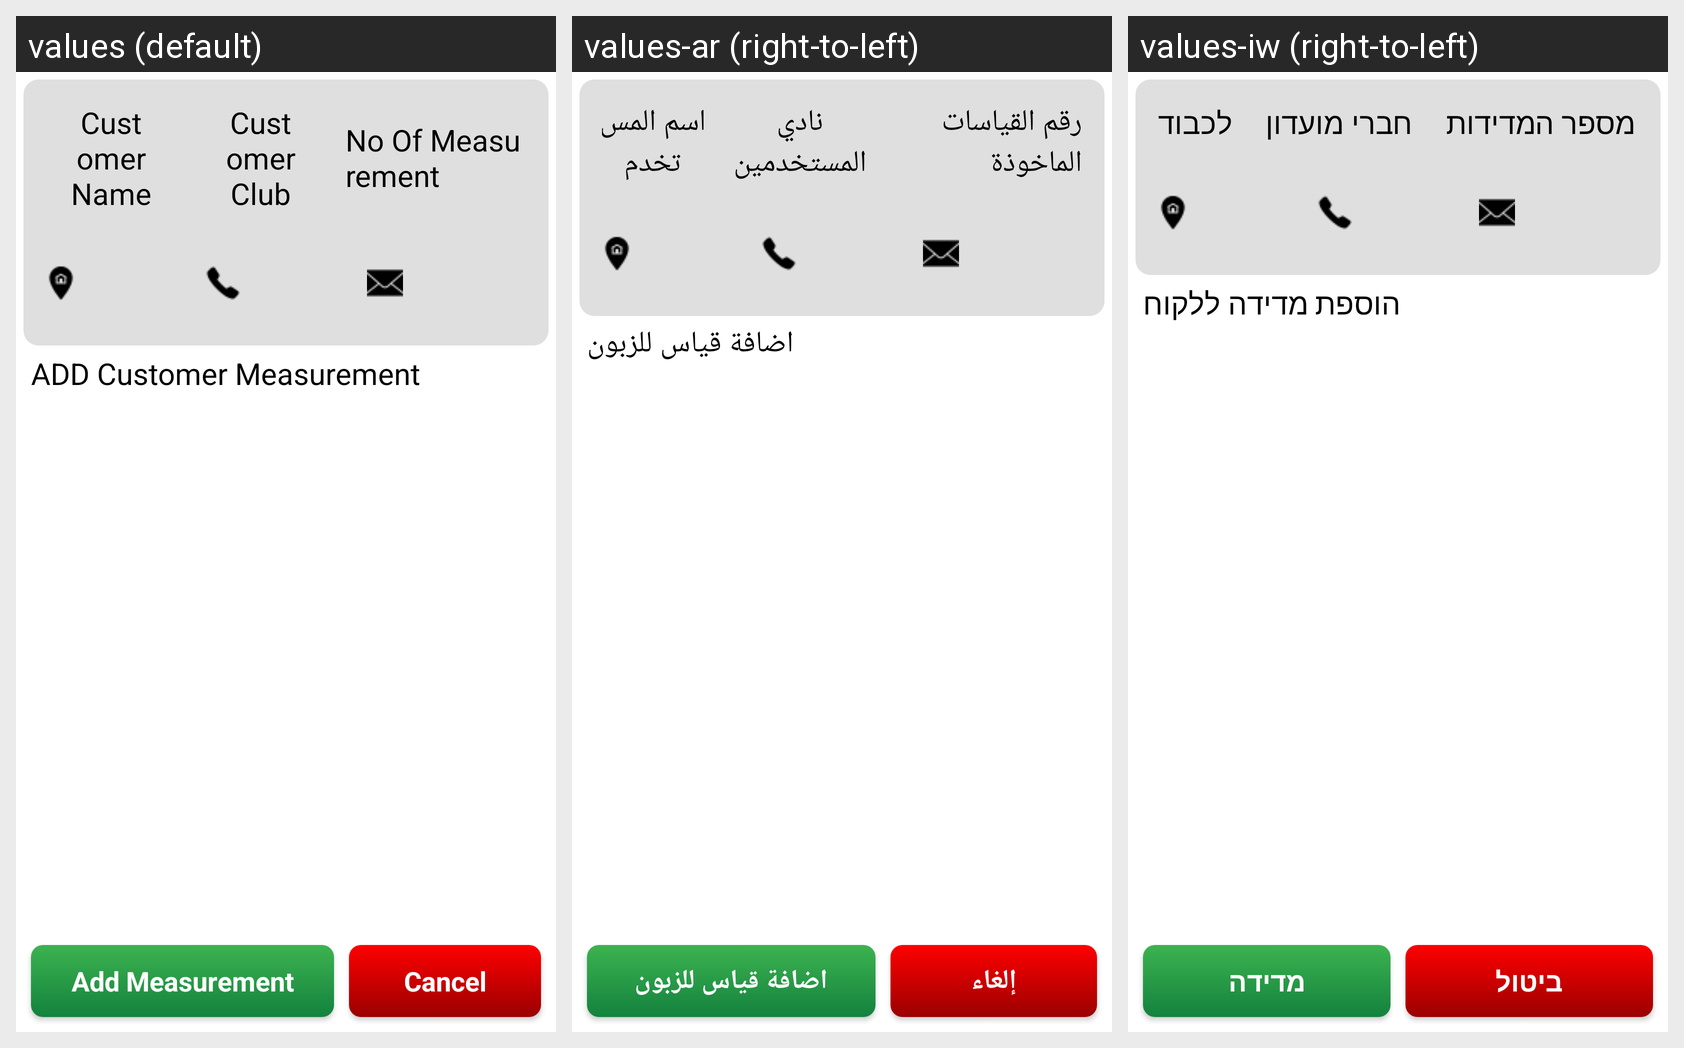

The same Android screen rendered under several of its app's locales, left to right. List the strings drawn on it with the default value and each locale's translation.
Android screen res/layout/activity_add_customer_measurement.xml rendered under 3 locales, left to right: values (default), values-ar (right-to-left), values-iw (right-to-left). Device: Nexus 5 (rendered at 1080×1920; each locale shown at half size, 540×960, under a caption strip naming it); theme AppTheme.
Strings drawn on this screen, with the default value and each locale's value (text and hints the layout hard-codes, and strings that could not be matched under every locale, appear in the picture but are not listed):

customer_name
  values: Customer Name
  values-ar: اسم المستخدم
  values-iw: לכבוד

customer_club
  values: Customer Club
  values-ar: نادي المستخدمين
  values-iw: חברי מועדון

no_of_measurement
  values: No Of Measurement
  values-ar: رقم القياسات الماخوذة
  values-iw: מספר המדידות

add_customer_measurement
  values: ADD Customer Measurement
  values-ar: اضافة قياس للزبون
  values-iw: הוספת מדידה ללקוח

add_measurement
  values: Add Measurement
  values-ar: اضافة قياس للزبون
  values-iw: מדידה

cancel
  values: Cancel
  values-ar: إلغاء
  values-iw: ביטול
